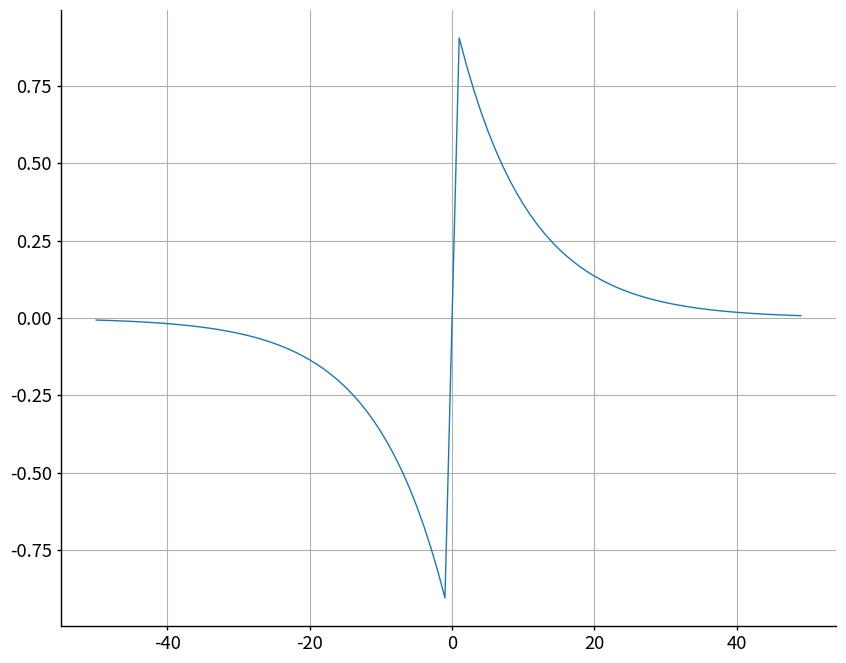

Generate this figure with matplotlib: (Note: this script raises an exception after producing the figure.)
#!/usr/bin/env python3
"""
Error estimator top level module
"""
# Standard libraries
import os
# Third-party libraries
import matplotlib.pyplot as plt
import numpy as np


def format_plotting():
    plt.rcParams['figure.figsize'] = (10, 8)
    plt.rcParams['font.size'] = 22
    #    plt.rcParams['font.family'] = 'Times New Roman'
    plt.rcParams['axes.labelsize'] = plt.rcParams['font.size']
    plt.rcParams['axes.titlesize'] = 1.2 * plt.rcParams['font.size']
    plt.rcParams['legend.fontsize'] = 0.9 * plt.rcParams['font.size']
    plt.rcParams['xtick.labelsize'] = 0.6 * plt.rcParams['font.size']
    plt.rcParams['ytick.labelsize'] = 0.6 * plt.rcParams['font.size']
    plt.rcParams['savefig.dpi'] = 1000
    plt.rcParams['savefig.format'] = 'eps'
    plt.rcParams['xtick.major.size'] = 3
    plt.rcParams['xtick.minor.size'] = 3
    plt.rcParams['xtick.major.width'] = 1
    plt.rcParams['xtick.minor.width'] = 1
    plt.rcParams['ytick.major.size'] = 3
    plt.rcParams['ytick.minor.size'] = 3
    plt.rcParams['ytick.major.width'] = 1
    plt.rcParams['ytick.minor.width'] = 1
    plt.rcParams['legend.frameon'] = True
    plt.rcParams['legend.loc'] = 'upper right'
    plt.rcParams['axes.linewidth'] = 1
    plt.rcParams['lines.linewidth'] = 1
    plt.rcParams['lines.markersize'] = 3

    plt.gca().spines['right'].set_color('none')
    plt.gca().spines['top'].set_color('none')
    plt.gca().xaxis.set_ticks_position('bottom')
    plt.gca().yaxis.set_ticks_position('left')
    return


def main(tau=10):
    """
    Make a plot of the EPSC rule (Hebb's rule)
    """
    t = np.arange(-50, 50, 1)
    # Create the data array. Non linear equation divided in 2 parts,
    # plus the zero.
    data1 = -np.exp(-np.abs(t[:50])/tau)
    data2 = np.exp(-np.abs(t[51:])/tau)
    data = np.hstack((data1, 0, data2))
    # Plot data
    format_plotting()
    plt.plot(t, data)
    plt.grid()
    script_path = os.path.dirname(os.path.realpath(__file__))
    plt.savefig('{}/epsc_plot.eps'.format(script_path), bbox_inches='tight')
    plt.show()


if __name__ == "__main__":
    main()
